Run: headless pygame with SDL's dummy video driver; simulated clock (each Clock.tick advances the game by its frame time, no real sleeping); random seed 0; keys injected as events and as key.get_pressed() state; mouse plan: one left click at the window centre at the start of phase 2, then a move to the lower-right quarter at the start of phase 3.
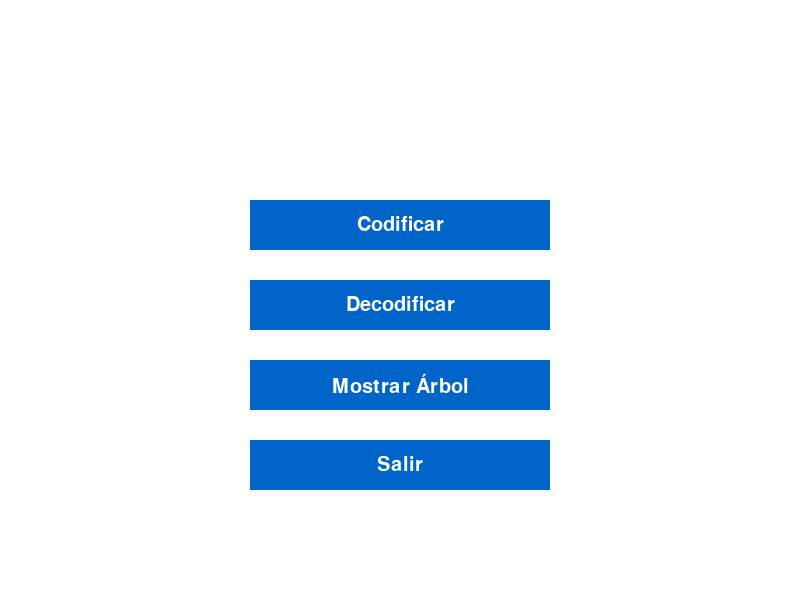
Frame 1 of 4 · flips 1–60 · no input
Frame 2 of 4 · flips 61–180 · clicked the window centre · tapped SPACE, RETURN · held RIGHT (→), D · screen unchanged from frame 1, image omitted
Frame 3 of 4 · flips 181–300 · moved the mouse to the lower-right quarter · held DOWN (↓), S · screen unchanged from frame 2, image omitted
Frame 4 of 4 · flips 301–420 · held LEFT (←), A, UP (↑), W · screen unchanged from frame 3, image omitted

The pygame program that drew these frames:

# gui.py
import pygame
import sys

class GUI:
    def __init__(self):
        pygame.init()
        self.ancho = 800
        self.alto = 600
        self.ventana = pygame.display.set_mode((self.ancho, self.alto))
        pygame.display.set_caption("Codificación Binaria - Menú")
        self.fuente = pygame.font.SysFont("Arial", 24)
        self.botones = [
            {"texto": "Codificar", "rect": pygame.Rect(250, 200, 300, 50)},
            {"texto": "Decodificar", "rect": pygame.Rect(250, 280, 300, 50)},
            {"texto": "Mostrar Árbol", "rect": pygame.Rect(250, 360, 300, 50)},
            {"texto": "Salir", "rect": pygame.Rect(250, 440, 300, 50)},
        ]

    def draw_text(self, text, x, y, color=(0, 0, 0)):
        img = self.fuente.render(text, True, color)
        self.ventana.blit(img, (x, y))

    def mostrar_menu(self):
        corriendo = True
        reloj = pygame.time.Clock()

        while corriendo:
            self.ventana.fill((255, 255, 255))
            for boton in self.botones:
                pygame.draw.rect(self.ventana, (0, 100, 200), boton["rect"])
                texto = pygame.font.SysFont("Arial", 30).render(boton["texto"], True, (255, 255, 255))
                texto_rect = texto.get_rect(center=boton["rect"].center)
                self.ventana.blit(texto, texto_rect)
            pygame.display.flip()

            for evento in pygame.event.get():
                if evento.type == pygame.QUIT:
                    corriendo = False
                elif evento.type == pygame.MOUSEBUTTONDOWN:
                    pos = pygame.mouse.get_pos()
                    for i, boton in enumerate(self.botones):
                        if boton["rect"].collidepoint(pos):
                            if i == 0:
                                print("Lógica de codificar")
                            elif i == 1:
                                print("Lógica de decodificar")
                            elif i == 2:
                                print("Mostrar árbol")
                            elif i == 3:
                                pygame.quit()
                                sys.exit()
            reloj.tick(60)

        pygame.quit()


if __name__ == "__main__":
    interfaz = GUI()
    interfaz.mostrar_menu()
